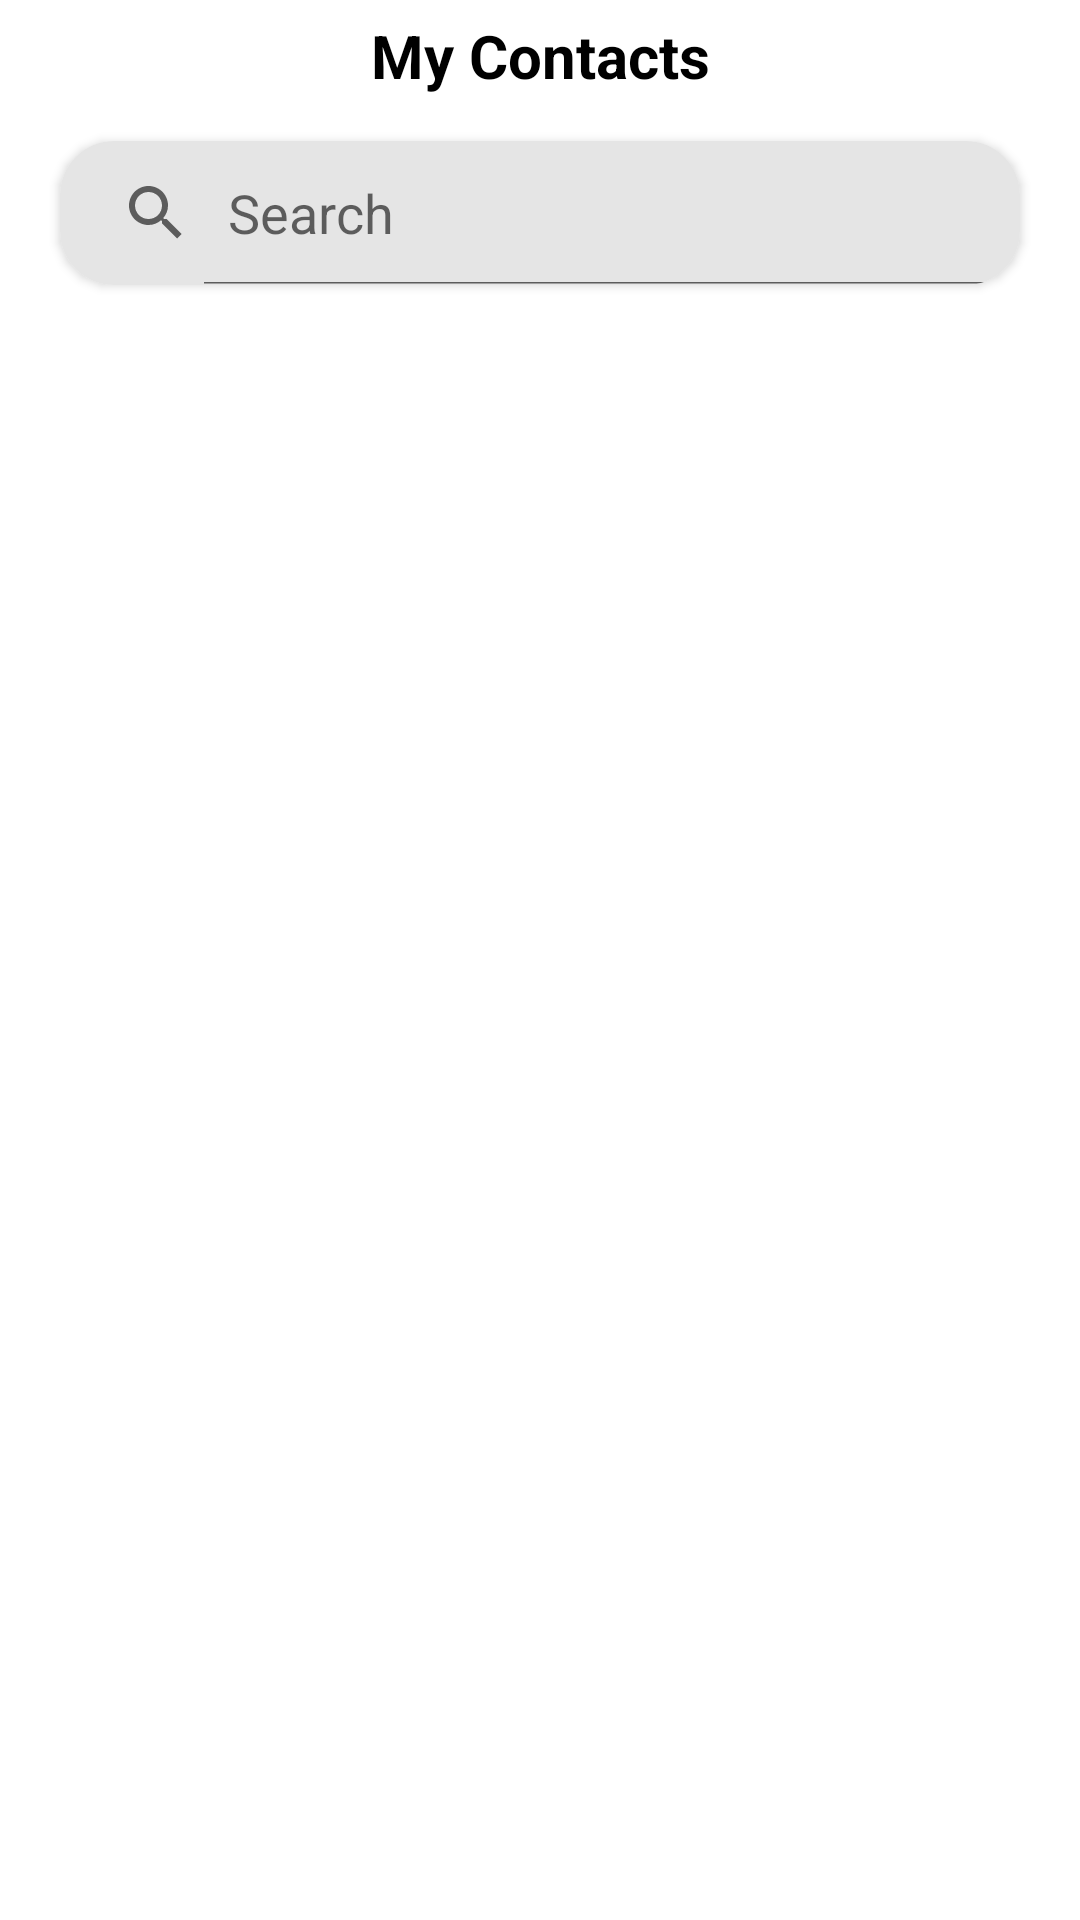

Layout XML and referenced resources for this Android screen:
<!-- AndroidManifest.xml: application theme Theme.TakeAwayTest -->
<!-- res/layout/activity_main.xml -->
<?xml version="1.0" encoding="utf-8"?>
<LinearLayout xmlns:android="http://schemas.android.com/apk/res/android"
    xmlns:app="http://schemas.android.com/apk/res-auto"
    xmlns:tools="http://schemas.android.com/tools"
    android:layout_width="match_parent"
    android:layout_height="match_parent"
    android:orientation="vertical"
    tools:context=".MainActivity">

    <TextView
        android:layout_width="match_parent"
        android:layout_height="wrap_content"
        android:text="My Contacts"
        android:textStyle="bold"
        android:gravity="center"
        android:textColor="@color/black"
        android:padding="5dp"
        android:textSize="20sp"/>

    <androidx.cardview.widget.CardView
        android:layout_width="match_parent"
        android:layout_height="wrap_content"
        app:cardCornerRadius="18dp"
        android:layout_marginTop="10dp"
        android:layout_marginLeft="20dp"
        android:layout_marginRight="20dp"
        >

        <LinearLayout
            android:layout_width="match_parent"
            android:layout_height="wrap_content"
            android:orientation="vertical"
            android:background="#e5e5e5"
            >

            <SearchView
                android:id="@+id/searchView"
                android:layout_width="match_parent"
                android:layout_height="wrap_content"
                android:clipToOutline="false"
                android:iconifiedByDefault="false"
                android:queryHint="Search"
                app:queryBackground="@android:color/transparent" />


        </LinearLayout>
    </androidx.cardview.widget.CardView>

</LinearLayout>
<!-- resources referenced by this layout -->
<resources>
  <color name="black">#FF000000</color>
  <style name="Theme.TakeAwayTest" parent="Theme.MaterialComponents.DayNight.NoActionBar">
          
          <item name="colorPrimary">@color/purple_500</item>
          <item name="colorPrimaryVariant">@color/purple_700</item>
          <item name="colorOnPrimary">@color/white</item>
          
          <item name="colorSecondary">@color/teal_200</item>
          <item name="colorSecondaryVariant">@color/teal_700</item>
          <item name="colorOnSecondary">@color/black</item>
          
          <item name="android:statusBarColor">?attr/colorPrimaryVariant</item>
          
      </style>
  <color name="purple_500">#FF6200EE</color>
  <color name="purple_700">#FF3700B3</color>
  <color name="white">#FFFFFFFF</color>
  <color name="teal_200">#FF03DAC5</color>
  <color name="teal_700">#FF018786</color>
</resources>
